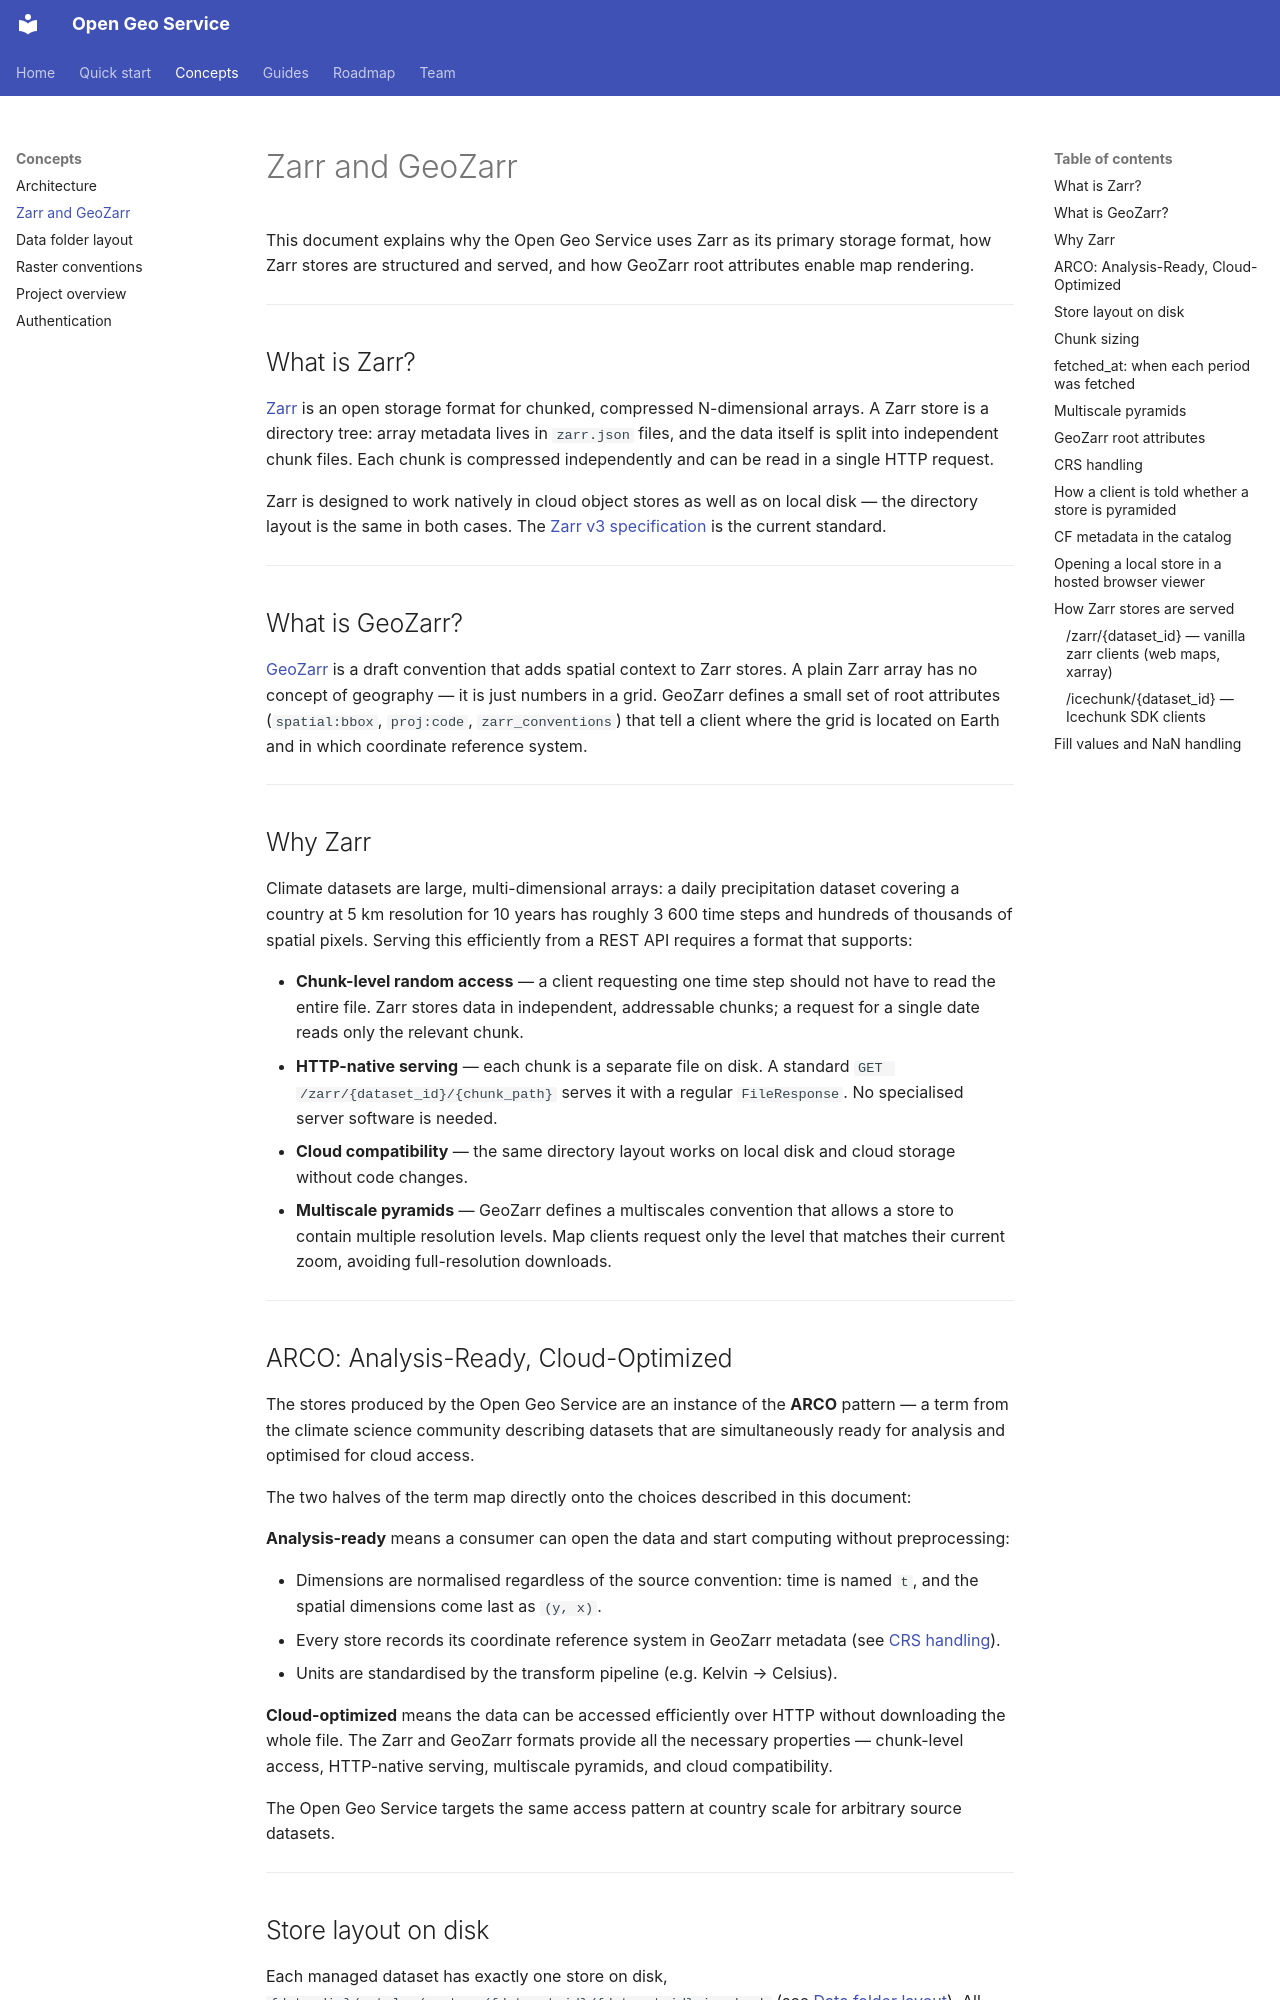

repository: dhis2/open-geo-service · page: zarr_and_geozarr/index.html · generator: mkdocs

# Zarr and GeoZarr

This document explains why the Open Geo Service uses Zarr as its primary storage format, how Zarr stores are structured and served, and how GeoZarr root attributes enable map rendering.

---

## What is Zarr?

[Zarr](https://zarr.dev) is an open storage format for chunked, compressed N-dimensional arrays. A Zarr store is a directory tree: array metadata lives in `zarr.json` files, and the data itself is split into independent chunk files. Each chunk is compressed independently and can be read in a single HTTP request.

Zarr is designed to work natively in cloud object stores as well as on local disk — the directory layout is the same in both cases. The [Zarr v3 specification](https://zarr-specs.readthedocs.io/en/latest/v3/core/v3.0.html) is the current standard.

---

## What is GeoZarr?

[GeoZarr](https://github.com/zarr-developers/geozarr-spec) is a draft convention that adds spatial context to Zarr stores. A plain Zarr array has no concept of geography — it is just numbers in a grid. GeoZarr defines a small set of root attributes (`spatial:bbox`, `proj:code`, `zarr_conventions`) that tell a client where the grid is located on Earth and in which coordinate reference system.

---

## Why Zarr

Climate datasets are large, multi-dimensional arrays: a daily precipitation dataset covering a country at 5 km resolution for 10 years has roughly 3 600 time steps and hundreds of thousands of spatial pixels. Serving this efficiently from a REST API requires a format that supports:

- **Chunk-level random access** — a client requesting one time step should not have to read the entire file. Zarr stores data in independent, addressable chunks; a request for a single date reads only the relevant chunk.
- **HTTP-native serving** — each chunk is a separate file on disk. A standard `GET /zarr/{dataset_id}/{chunk_path}` serves it with a regular `FileResponse`. No specialised server software is needed.
- **Cloud compatibility** — the same directory layout works on local disk and cloud storage without code changes.
- **Multiscale pyramids** — GeoZarr defines a multiscales convention that allows a store to contain multiple resolution levels. Map clients request only the level that matches their current zoom, avoiding full-resolution downloads.

---

## ARCO: Analysis-Ready, Cloud-Optimized

The stores produced by the Open Geo Service are an instance of the **ARCO** pattern — a term from the climate science community describing datasets that are simultaneously ready for analysis and optimised for cloud access.

The two halves of the term map directly onto the choices described in this document:

**Analysis-ready** means a consumer can open the data and start computing without preprocessing:

- Dimensions are normalised regardless of the source convention: time is named `t`, and the spatial dimensions come last as `(y, x)`.
- Every store records its coordinate reference system in GeoZarr metadata (see [CRS handling](#crs-handling)).
- Units are standardised by the transform pipeline (e.g. Kelvin → Celsius).

**Cloud-optimized** means the data can be accessed efficiently over HTTP without downloading the whole file. The Zarr and GeoZarr formats provide all the necessary properties — chunk-level access, HTTP-native serving, multiscale pyramids, and cloud compatibility.

The Open Geo Service targets the same access pattern at country scale for arbitrary source datasets.

---

## Store layout on disk

Each managed dataset has exactly one store on disk, `{data_dir}/catalog/rasters/{dataset_id}/{dataset_id}.icechunk` (see [Data folder layout](data_folder_layout.md)). All stores use the [Icechunk](https://icechunk.io) versioned Zarr v3 format.

Inside the store, the layout is either:

- **Flat** — a single-resolution Zarr group
- **Pyramid** — a multi-resolution Zarr group with levels `0/`, `1/`, `2/`, … where `0/` is full resolution

The flat vs. pyramid decision is made at build time based on spatial size (see [Multiscale pyramids](#multiscale-pyramids) below).

---
